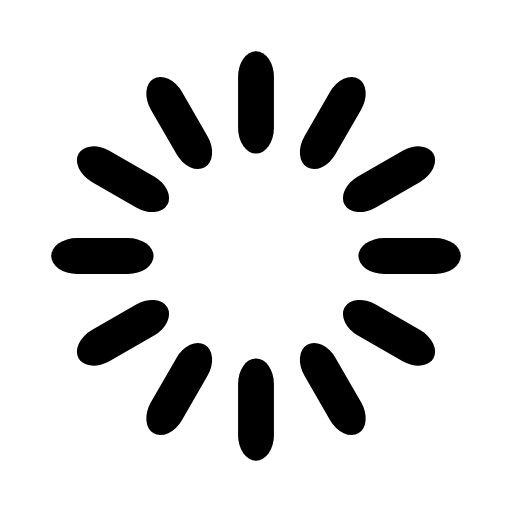
t = 0.00 s
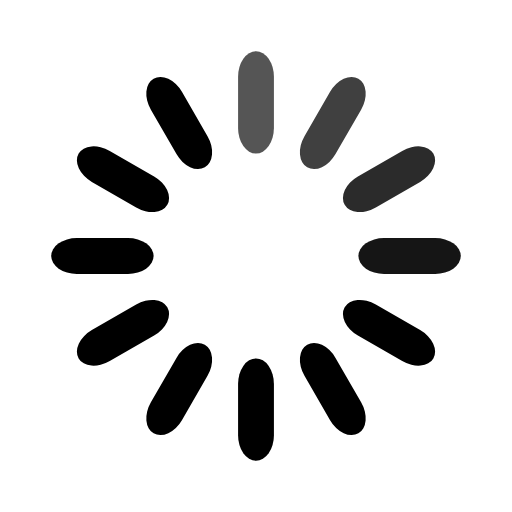
t = 0.50 s
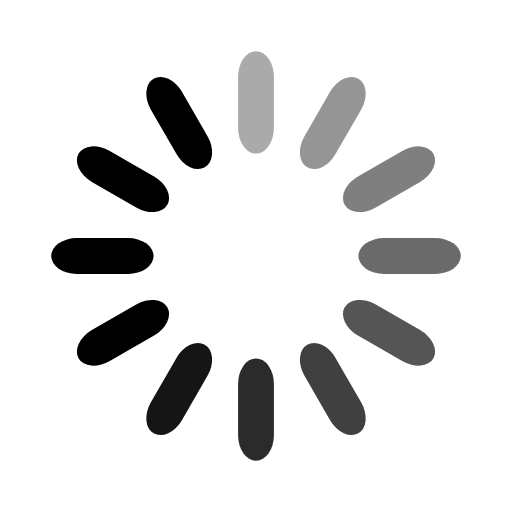
t = 1.00 s
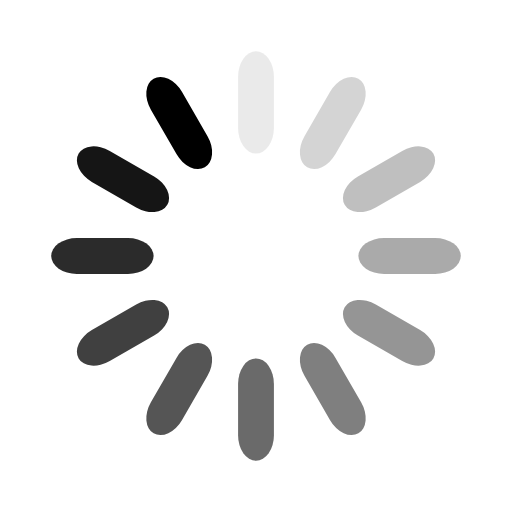
t = 1.38 s
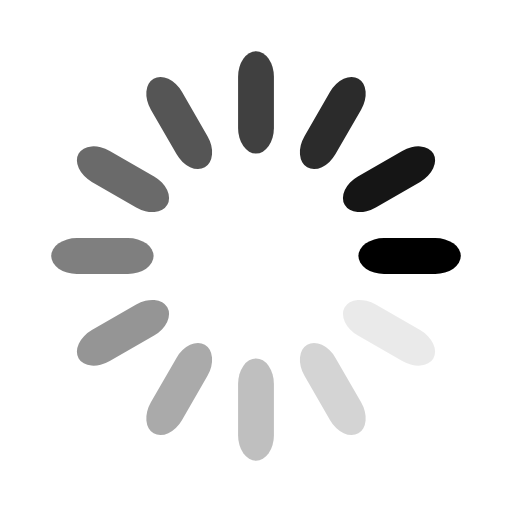
t = 1.88 s
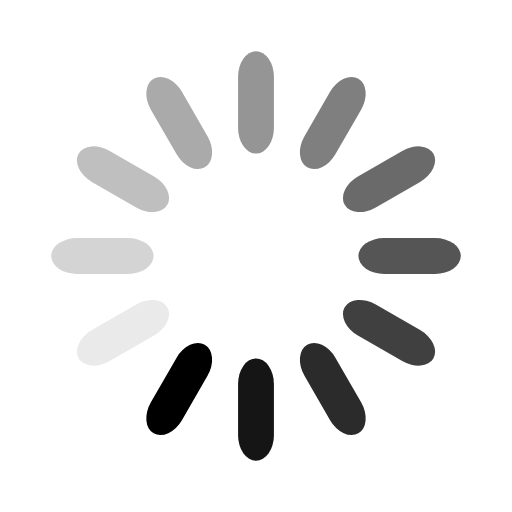
t = 2.38 s

The animated SVG that drew these frames (rendered in a browser with its animation timeline set to each time). Animation: 12 SMIL elements (animate=12); one cycle of 2.88 s, repeats indefinitely.

<svg width='80px' height='80px' xmlns="http://www.w3.org/2000/svg" viewBox="0 0 100 100" preserveAspectRatio="xMidYMid" class="uil-default"><rect x="0" y="0" width="100" height="100" fill="none" class="bk"></rect><rect  x='46.5' y='40' width='7' height='20' rx='5' ry='5' fill='#000000' transform='rotate(0 50 50) translate(0 -30)'>  <animate attributeName='opacity' from='1' to='0' dur='1.5s' begin='0s' repeatCount='indefinite'/></rect><rect  x='46.5' y='40' width='7' height='20' rx='5' ry='5' fill='#000000' transform='rotate(30 50 50) translate(0 -30)'>  <animate attributeName='opacity' from='1' to='0' dur='1.5s' begin='0.125s' repeatCount='indefinite'/></rect><rect  x='46.5' y='40' width='7' height='20' rx='5' ry='5' fill='#000000' transform='rotate(60 50 50) translate(0 -30)'>  <animate attributeName='opacity' from='1' to='0' dur='1.5s' begin='0.25s' repeatCount='indefinite'/></rect><rect  x='46.5' y='40' width='7' height='20' rx='5' ry='5' fill='#000000' transform='rotate(90 50 50) translate(0 -30)'>  <animate attributeName='opacity' from='1' to='0' dur='1.5s' begin='0.375s' repeatCount='indefinite'/></rect><rect  x='46.5' y='40' width='7' height='20' rx='5' ry='5' fill='#000000' transform='rotate(120 50 50) translate(0 -30)'>  <animate attributeName='opacity' from='1' to='0' dur='1.5s' begin='0.5s' repeatCount='indefinite'/></rect><rect  x='46.5' y='40' width='7' height='20' rx='5' ry='5' fill='#000000' transform='rotate(150 50 50) translate(0 -30)'>  <animate attributeName='opacity' from='1' to='0' dur='1.5s' begin='0.625s' repeatCount='indefinite'/></rect><rect  x='46.5' y='40' width='7' height='20' rx='5' ry='5' fill='#000000' transform='rotate(180 50 50) translate(0 -30)'>  <animate attributeName='opacity' from='1' to='0' dur='1.5s' begin='0.75s' repeatCount='indefinite'/></rect><rect  x='46.5' y='40' width='7' height='20' rx='5' ry='5' fill='#000000' transform='rotate(210 50 50) translate(0 -30)'>  <animate attributeName='opacity' from='1' to='0' dur='1.5s' begin='0.875s' repeatCount='indefinite'/></rect><rect  x='46.5' y='40' width='7' height='20' rx='5' ry='5' fill='#000000' transform='rotate(240 50 50) translate(0 -30)'>  <animate attributeName='opacity' from='1' to='0' dur='1.5s' begin='1s' repeatCount='indefinite'/></rect><rect  x='46.5' y='40' width='7' height='20' rx='5' ry='5' fill='#000000' transform='rotate(270 50 50) translate(0 -30)'>  <animate attributeName='opacity' from='1' to='0' dur='1.5s' begin='1.125s' repeatCount='indefinite'/></rect><rect  x='46.5' y='40' width='7' height='20' rx='5' ry='5' fill='#000000' transform='rotate(300 50 50) translate(0 -30)'>  <animate attributeName='opacity' from='1' to='0' dur='1.5s' begin='1.25s' repeatCount='indefinite'/></rect><rect  x='46.5' y='40' width='7' height='20' rx='5' ry='5' fill='#000000' transform='rotate(330 50 50) translate(0 -30)'>  <animate attributeName='opacity' from='1' to='0' dur='1.5s' begin='1.375s' repeatCount='indefinite'/></rect></svg>
